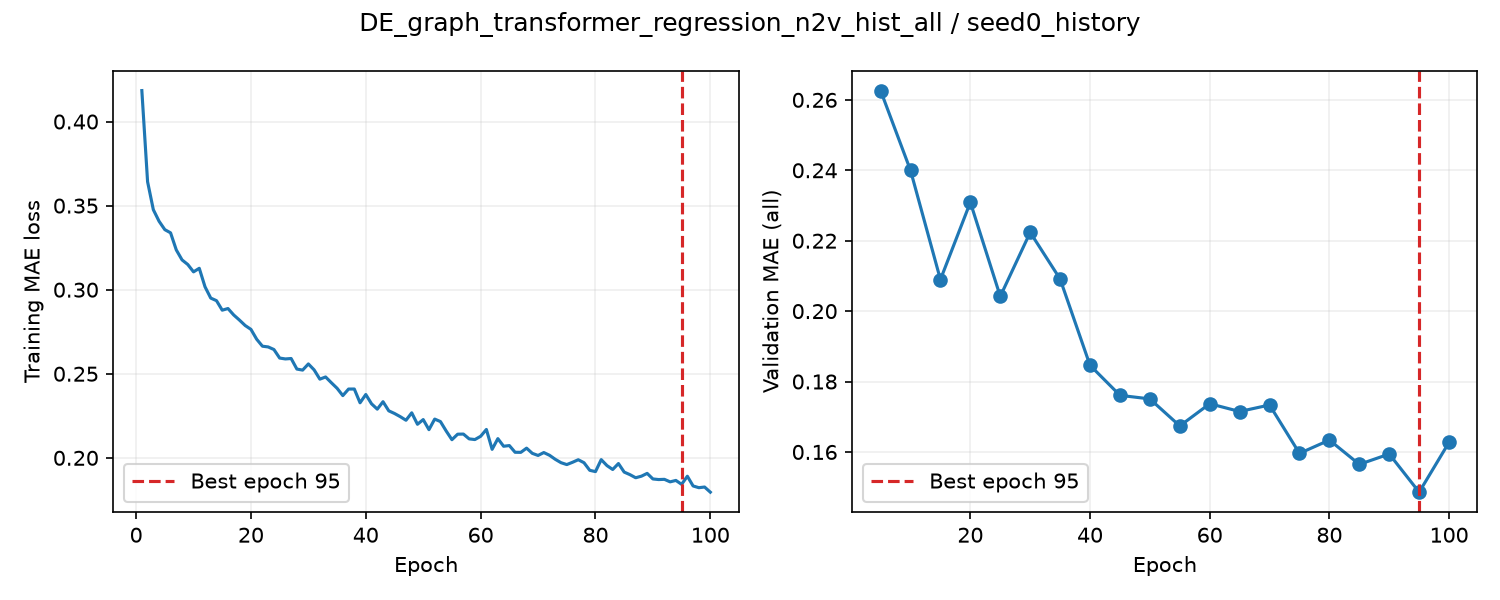

The file beside this chart, header and first rows:
epoch, train_loss, valid_auroc, valid_mae, epoch_seconds, elapsed_seconds, is_best, best_epoch
1, 0.4184, , , 2.659, 2.661, False, 0
2, 0.3642, , , 2.253, 5.317, False, 0
3, 0.3476, , , 2.266, 7.602, False, 0
4, 0.3407, , , 2.264, 9.883, False, 0
5, 0.3357, 0.8748, 0.2626, 6.357, 16.26, True, 5
6, 0.3338, , , 2.389, 18.81, False, 5
7, 0.3236, , , 2.269, 21.1, False, 5
8, 0.3177, , , 2.258, 23.4, False, 5
9, 0.315, , , 2.267, 25.69, False, 5
10, 0.3106, 0.8717, 0.24, 6.254, 31.97, True, 10
11, 0.3127, , , 2.342, 34.45, False, 10
12, 0.3017, , , 2.275, 36.75, False, 10
13, 0.295, , , 2.286, 39.06, False, 10
14, 0.2935, , , 2.273, 41.35, False, 10
15, 0.2878, 0.8679, 0.209, 5.93, 47.31, True, 15
16, 0.2888, , , 2.36, 49.82, False, 15
17, 0.285, , , 2.289, 52.13, False, 15
18, 0.2819, , , 2.281, 54.43, False, 15
19, 0.2787, , , 2.301, 56.76, False, 15
20, 0.2764, 0.8656, 0.2309, 6.384, 63.16, False, 15
21, 0.2705, , , 2.333, 65.64, False, 15
22, 0.2664, , , 2.262, 67.92, False, 15
23, 0.266, , , 2.25, 70.2, False, 15
24, 0.2644, , , 2.264, 72.48, False, 15
25, 0.2593, 0.8567, 0.2042, 5.912, 78.42, True, 25
26, 0.2588, , , 2.362, 81.05, False, 25
27, 0.2591, , , 2.271, 83.35, False, 25
28, 0.2528, , , 2.289, 85.66, False, 25
29, 0.2522, , , 2.272, 87.96, False, 25
30, 0.2558, 0.8595, 0.2224, 6.199, 94.18, False, 25
31, 0.2523, , , 2.36, 96.67, False, 25
32, 0.2468, , , 2.295, 98.99, False, 25
33, 0.2481, , , 2.289, 101.3, False, 25
34, 0.2447, , , 2.294, 103.6, False, 25
35, 0.2414, 0.8467, 0.2091, 6.443, 110.1, False, 25
36, 0.237, , , 2.404, 112.6, False, 25
37, 0.2409, , , 2.316, 115, False, 25
38, 0.2409, , , 2.314, 117.3, False, 25
39, 0.2327, , , 2.307, 119.6, False, 25
40, 0.2377, 0.8403, 0.1846, 6.388, 126, True, 40
41, 0.2321, , , 2.407, 128.6, False, 40
42, 0.229, , , 2.306, 130.9, False, 40
43, 0.2334, , , 2.281, 133.2, False, 40
44, 0.228, , , 2.283, 135.6, False, 40
45, 0.2264, 0.842, 0.1761, 6.116, 141.7, True, 45
46, 0.2245, , , 2.358, 144.2, False, 45
47, 0.2223, , , 2.282, 146.5, False, 45
48, 0.2268, , , 2.287, 148.8, False, 45
49, 0.22, , , 2.266, 151.1, False, 45
50, 0.2227, 0.8275, 0.1751, 5.863, 157, True, 50
51, 0.2168, , , 2.325, 159.5, False, 50
52, 0.223, , , 2.257, 161.8, False, 50
53, 0.2216, , , 2.283, 164.1, False, 50
54, 0.216, , , 2.28, 166.4, False, 50
55, 0.2108, 0.8316, 0.1674, 6.02, 172.4, True, 55
56, 0.2141, , , 2.373, 174.9, False, 55
57, 0.2141, , , 2.313, 177.3, False, 55
58, 0.2113, , , 2.295, 179.6, False, 55
59, 0.2109, , , 2.324, 181.9, False, 55
60, 0.2128, 0.8191, 0.1737, 6.176, 188.1, False, 55
... 40 more rows
